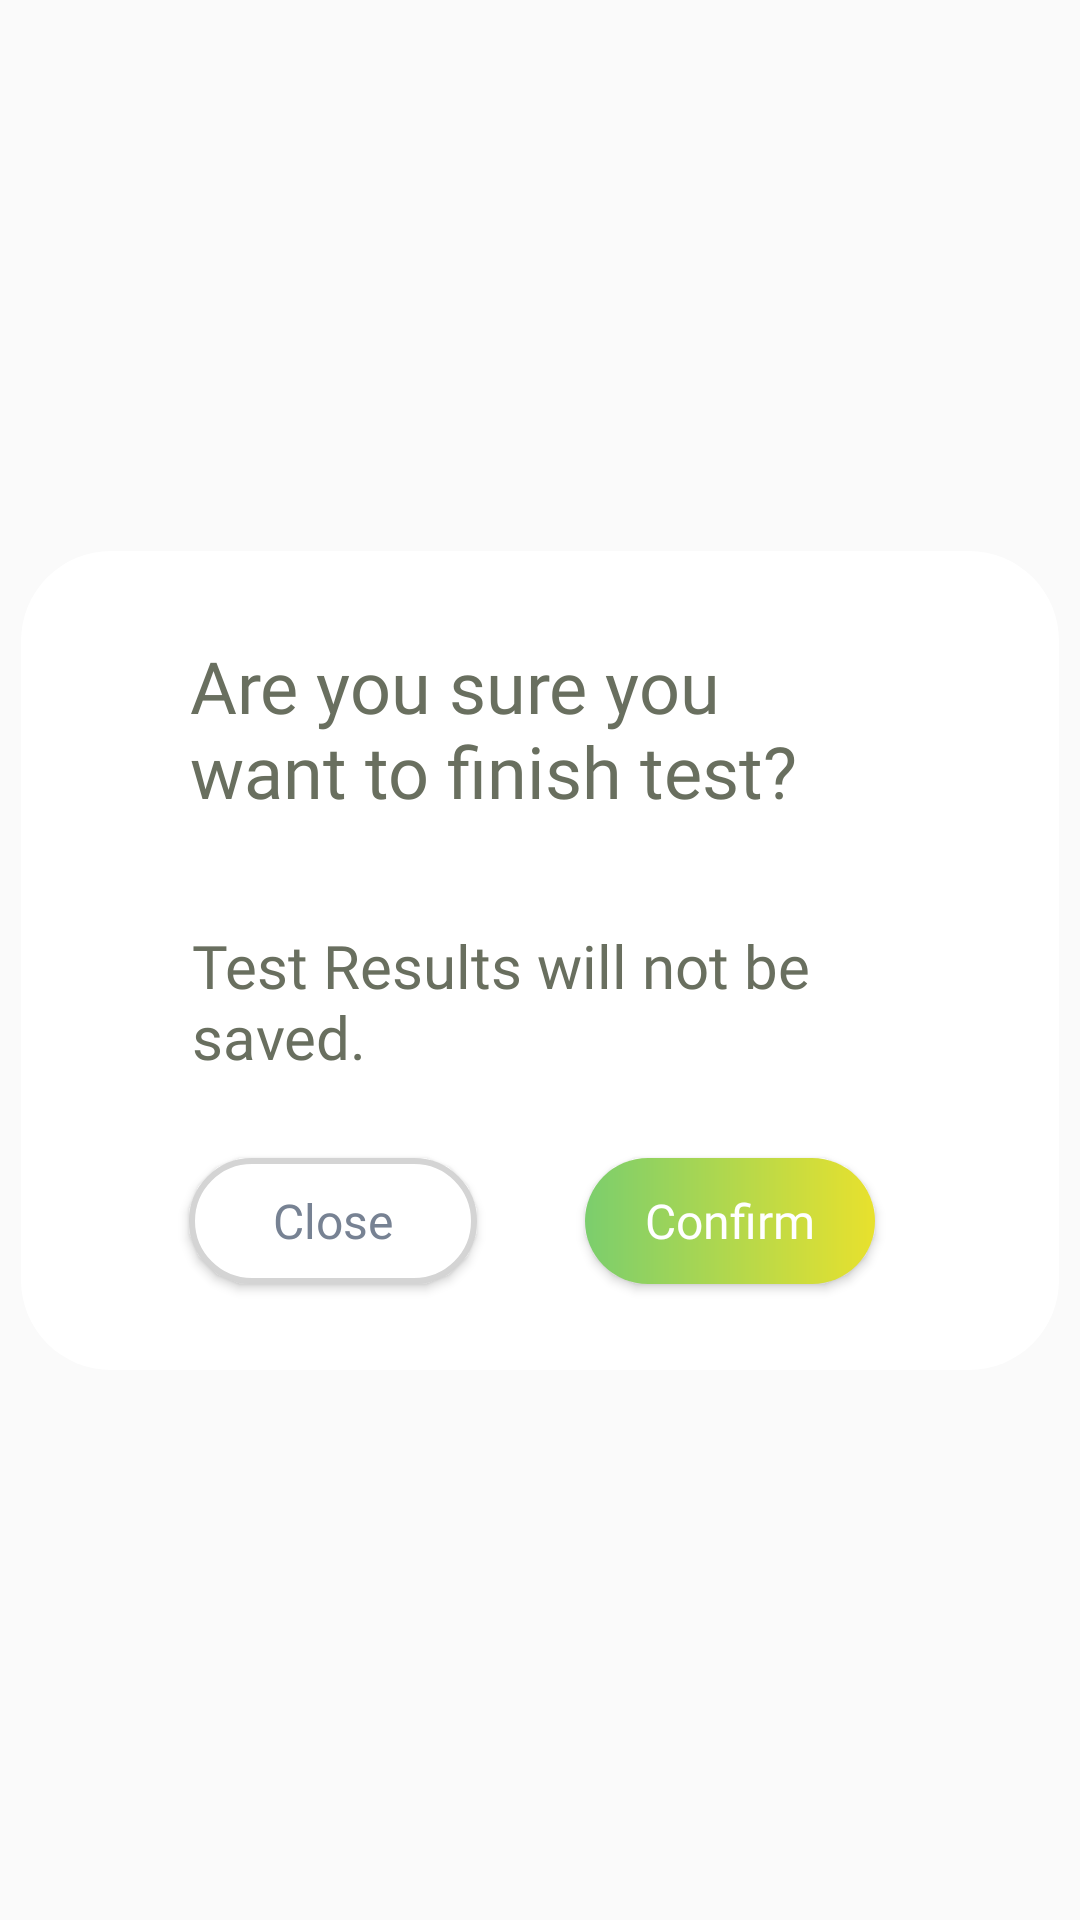

Write the Android layout XML for this screen, with the resource values it uses.
<!-- AndroidManifest.xml: application theme Theme.AppCompat.Light.NoActionBar -->
<!-- res/layout/confirm_popup.xml -->
<?xml version="1.0" encoding="utf-8"?>
<androidx.constraintlayout.widget.ConstraintLayout xmlns:android="http://schemas.android.com/apk/res/android"
    xmlns:app="http://schemas.android.com/apk/res-auto"
    xmlns:tools="http://schemas.android.com/tools"
    android:layout_width="match_parent"
    android:layout_height="match_parent">

    <ImageView
        android:id="@+id/imageView12"
        android:layout_width="wrap_content"
        android:layout_height="wrap_content"
        app:layout_constraintBottom_toBottomOf="parent"
        app:layout_constraintEnd_toEndOf="parent"
        app:layout_constraintHorizontal_bias="0.492"
        app:layout_constraintStart_toStartOf="parent"
        app:layout_constraintTop_toTopOf="parent"
        app:srcCompat="@drawable/confirm_popup" />

    <TextView
        android:id="@+id/textView14"
        android:layout_width="234dp"
        android:layout_height="85dp"
        android:fontFamily="@font/poppins_semibold"
        android:text="Are you sure you want to finish test?"
        android:textColor="@color/green_haki"
        android:textSize="24sp"
        app:layout_constraintBottom_toBottomOf="@+id/imageView12"
        app:layout_constraintEnd_toEndOf="@+id/imageView12"
        app:layout_constraintHorizontal_bias="0.504"
        app:layout_constraintStart_toStartOf="@+id/imageView12"
        app:layout_constraintTop_toTopOf="@+id/imageView12"
        app:layout_constraintVertical_bias="0.152" />

    <TextView
        android:id="@+id/textView15"
        android:layout_width="238dp"
        android:layout_height="68dp"
        android:fontFamily="@font/poppins_regular"
        android:text="Test Results will not be saved."
        android:textColor="@color/green_haki"
        android:textSize="20sp"
        app:layout_constraintBottom_toBottomOf="@+id/imageView12"
        app:layout_constraintEnd_toEndOf="@+id/imageView12"
        app:layout_constraintHorizontal_bias="0.527"
        app:layout_constraintStart_toStartOf="@+id/imageView12"
        app:layout_constraintTop_toBottomOf="@+id/textView14"
        app:layout_constraintVertical_bias="0.12" />

    <Button
        android:id="@+id/closeButton"
        android:layout_width="wrap_content"
        android:layout_height="42dp"
        android:layout_marginStart="56dp"
        android:background="@drawable/button_with_stroke"
        android:fontFamily="@font/poppins_semibold"
        android:paddingStart="28dp"
        android:paddingEnd="28dp"
        android:text="Close"
        android:textAllCaps="false"
        android:textColor="#778293"
        android:textSize="16sp"
        app:layout_constraintBottom_toBottomOf="@+id/imageView12"
        app:layout_constraintStart_toStartOf="@+id/imageView12"
        app:layout_constraintTop_toBottomOf="@+id/textView15"
        app:layout_constraintVertical_bias="0.25" />

    <Button
        android:id="@+id/confirmButton"
        android:layout_width="wrap_content"
        android:layout_height="42dp"
        android:background="@drawable/gradient_rounded_button"
        android:fontFamily="@font/poppins_semibold"
        android:paddingStart="20dp"
        android:paddingEnd="20dp"
        android:text="Confirm"
        android:textAllCaps="false"
        android:textColor="@color/white"
        android:textSize="16sp"
        app:layout_constraintBottom_toBottomOf="@+id/closeButton"
        app:layout_constraintEnd_toEndOf="@+id/imageView12"
        app:layout_constraintHorizontal_bias="0.37"
        app:layout_constraintStart_toEndOf="@+id/closeButton"
        app:layout_constraintTop_toTopOf="@+id/closeButton"
        app:layout_constraintVertical_bias="0.0" />
</androidx.constraintlayout.widget.ConstraintLayout>
<!-- resources referenced by this layout -->
<resources>
  <color name="green_haki">#696F5F</color>
  <color name="white">#FFFFFFFF</color>
  <!-- drawable button_with_stroke (drawable) -->
  <?xml version="1.0" encoding="utf-8"?>
  <shape xmlns:android="http://schemas.android.com/apk/res/android">
      <solid android:color="@color/white" />
      <corners android:radius="54dp" />
      <stroke android:color="#D4D4D4" android:width="2dp"/>
  </shape>
  <!-- drawable confirm_popup (drawable) -->
  <vector xmlns:android="http://schemas.android.com/apk/res/android"
      android:width="346dp"
      android:height="273dp"
      android:viewportWidth="346"
      android:viewportHeight="273">
    <path
        android:pathData="M30,0L316,0A30,30 0,0 1,346 30L346,243A30,30 0,0 1,316 273L30,273A30,30 0,0 1,0 243L0,30A30,30 0,0 1,30 0z"
        android:fillColor="#ffffff"/>
  </vector>
  <!-- drawable gradient_rounded_button (drawable) -->
  <?xml version="1.0" encoding="utf-8"?>
  <shape xmlns:android="http://schemas.android.com/apk/res/android">
      <gradient
          android:startColor="#7BCE6D"
          android:endColor="#E8E12D"
          android:angle="0" />
      <corners android:radius="54dp" />
  </shape>
</resources>
